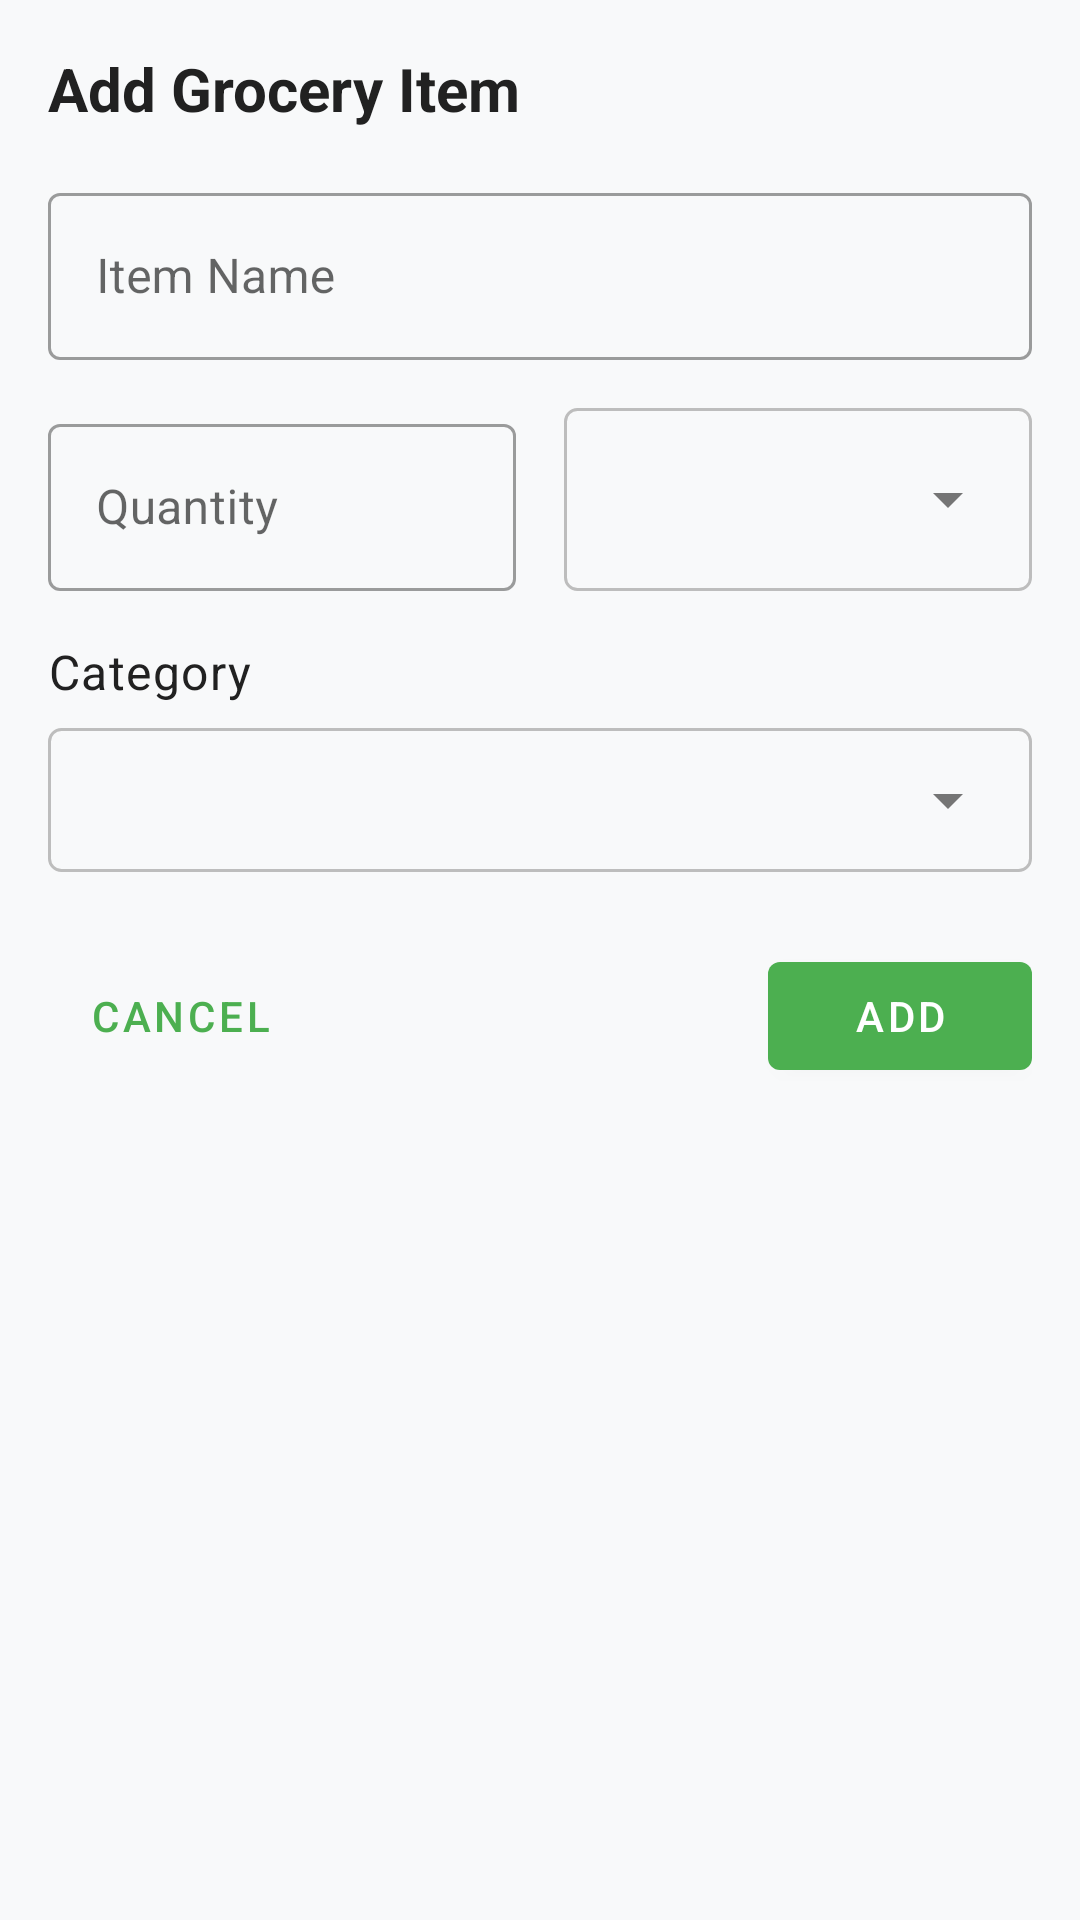

Android layout source for this screen:
<!-- AndroidManifest.xml: application theme Theme.MealMate -->
<!-- res/layout/dialog_add_grocery_item.xml -->
<?xml version="1.0" encoding="utf-8"?>
<androidx.constraintlayout.widget.ConstraintLayout xmlns:android="http://schemas.android.com/apk/res/android"
    xmlns:app="http://schemas.android.com/apk/res-auto"
    xmlns:tools="http://schemas.android.com/tools"
    android:layout_width="match_parent"
    android:layout_height="wrap_content"
    android:padding="16dp">

    <TextView
        android:id="@+id/tv_title"
        android:layout_width="0dp"
        android:layout_height="wrap_content"
        android:text="Add Grocery Item"
        android:textAppearance="@style/TextAppearance.MealMate.Headline2"
        app:layout_constraintEnd_toEndOf="parent"
        app:layout_constraintStart_toStartOf="parent"
        app:layout_constraintTop_toTopOf="parent" />

    <com.google.android.material.textfield.TextInputLayout
        android:id="@+id/til_item_name"
        style="@style/Widget.MaterialComponents.TextInputLayout.OutlinedBox"
        android:layout_width="0dp"
        android:layout_height="wrap_content"
        android:layout_marginTop="16dp"
        android:hint="Item Name"
        app:layout_constraintEnd_toEndOf="parent"
        app:layout_constraintStart_toStartOf="parent"
        app:layout_constraintTop_toBottomOf="@+id/tv_title">

        <com.google.android.material.textfield.TextInputEditText
            android:id="@+id/et_item_name"
            android:layout_width="match_parent"
            android:layout_height="wrap_content"
            android:inputType="text" />
    </com.google.android.material.textfield.TextInputLayout>

    <com.google.android.material.textfield.TextInputLayout
        android:id="@+id/til_quantity"
        style="@style/Widget.MaterialComponents.TextInputLayout.OutlinedBox"
        android:layout_width="0dp"
        android:layout_height="wrap_content"
        android:layout_marginTop="16dp"
        android:layout_marginEnd="8dp"
        android:hint="Quantity"
        app:layout_constraintEnd_toStartOf="@+id/spinner_unit"
        app:layout_constraintStart_toStartOf="parent"
        app:layout_constraintTop_toBottomOf="@+id/til_item_name">

        <com.google.android.material.textfield.TextInputEditText
            android:id="@+id/et_quantity"
            android:layout_width="match_parent"
            android:layout_height="wrap_content"
            android:inputType="numberDecimal" />
    </com.google.android.material.textfield.TextInputLayout>

    <Spinner
        android:id="@+id/spinner_unit"
        android:layout_width="0dp"
        android:layout_height="0dp"
        android:layout_marginStart="8dp"
        android:background="@drawable/bg_spinner"
        android:spinnerMode="dropdown"
        app:layout_constraintBottom_toBottomOf="@+id/til_quantity"
        app:layout_constraintEnd_toEndOf="parent"
        app:layout_constraintStart_toEndOf="@+id/til_quantity"
        app:layout_constraintTop_toTopOf="@+id/til_quantity" />

    <TextView
        android:id="@+id/tv_category_label"
        android:layout_width="wrap_content"
        android:layout_height="wrap_content"
        android:layout_marginTop="16dp"
        android:text="Category"
        android:textAppearance="@style/TextAppearance.MealMate.Body1"
        app:layout_constraintStart_toStartOf="parent"
        app:layout_constraintTop_toBottomOf="@+id/til_quantity" />

    <Spinner
        android:id="@+id/spinner_category"
        android:layout_width="0dp"
        android:layout_height="wrap_content"
        android:layout_marginTop="8dp"
        android:background="@drawable/bg_spinner"
        android:minHeight="48dp"
        android:spinnerMode="dropdown"
        app:layout_constraintEnd_toEndOf="parent"
        app:layout_constraintStart_toStartOf="parent"
        app:layout_constraintTop_toBottomOf="@+id/tv_category_label" />

    <com.google.android.material.button.MaterialButton
        android:id="@+id/btn_cancel"
        style="@style/Widget.MaterialComponents.Button.TextButton"
        android:layout_width="wrap_content"
        android:layout_height="wrap_content"
        android:layout_marginTop="24dp"
        android:text="Cancel"
        app:layout_constraintStart_toStartOf="parent"
        app:layout_constraintTop_toBottomOf="@+id/spinner_category" />

    <com.google.android.material.button.MaterialButton
        android:id="@+id/btn_add"
        android:layout_width="wrap_content"
        android:layout_height="wrap_content"
        android:text="Add"
        app:layout_constraintBottom_toBottomOf="@+id/btn_cancel"
        app:layout_constraintEnd_toEndOf="parent"
        app:layout_constraintTop_toTopOf="@+id/btn_cancel" />

</androidx.constraintlayout.widget.ConstraintLayout>
<!-- resources referenced by this layout -->
<resources>
  <!-- drawable bg_spinner (drawable) -->
  <?xml version="1.0" encoding="utf-8"?>
  <layer-list xmlns:android="http://schemas.android.com/apk/res/android">
      <item>
          <shape android:shape="rectangle">
              <solid android:color="@android:color/transparent" />
              <stroke
                  android:width="1dp"
                  android:color="@color/divider" />
              <corners android:radius="4dp" />
              <padding
                  android:bottom="8dp"
                  android:left="8dp"
                  android:right="8dp"
                  android:top="8dp" />
          </shape>
      </item>
      <item android:gravity="end|center_vertical" android:right="8dp">
          <rotate
              android:fromDegrees="0"
              android:toDegrees="0">
              <vector
                  android:width="24dp"
                  android:height="24dp"
                  android:viewportWidth="24.0"
                  android:viewportHeight="24.0">
                  <path
                      android:fillColor="#757575"
                      android:pathData="M7,10l5,5 5,-5z" />
              </vector>
          </rotate>
      </item>
  </layer-list>
  <style name="TextAppearance.MealMate.Body1" parent="TextAppearance.MaterialComponents.Body1">
          <item name="android:textSize">16sp</item>
          <item name="android:textColor">@color/text_primary</item>
      </style>
  <style name="TextAppearance.MealMate.Headline2" parent="TextAppearance.MaterialComponents.Headline5">
          <item name="android:textSize">20sp</item>
          <item name="android:textColor">@color/text_primary</item>
          <item name="android:textStyle">bold</item>
      </style>
  <color name="divider">#BDBDBD</color>
  <color name="text_primary">#212121</color>
  <color name="primary">#4CAF50</color>
  <color name="primary_dark">#388E3C</color>
  <color name="white">#FFFFFF</color>
  <color name="accent">#FFC107</color>
  <color name="amber_500">#FFC107</color>
  <color name="black">#000000</color>
  <color name="background">#F8F9FA</color>
  <color name="error">#D32F2F</color>
  <color name="text_secondary">#757575</color>
  <style name="ShapeAppearance.MealMate.SmallComponent" parent="ShapeAppearance.MaterialComponents.SmallComponent">
          <item name="cornerFamily">rounded</item>
          <item name="cornerSize">4dp</item>
      </style>
  <style name="ShapeAppearance.MealMate.MediumComponent" parent="ShapeAppearance.MaterialComponents.MediumComponent">
          <item name="cornerFamily">rounded</item>
          <item name="cornerSize">8dp</item>
      </style>
  <style name="ShapeAppearance.MealMate.LargeComponent" parent="ShapeAppearance.MaterialComponents.LargeComponent">
          <item name="cornerFamily">rounded</item>
          <item name="cornerSize">12dp</item>
      </style>
</resources>
